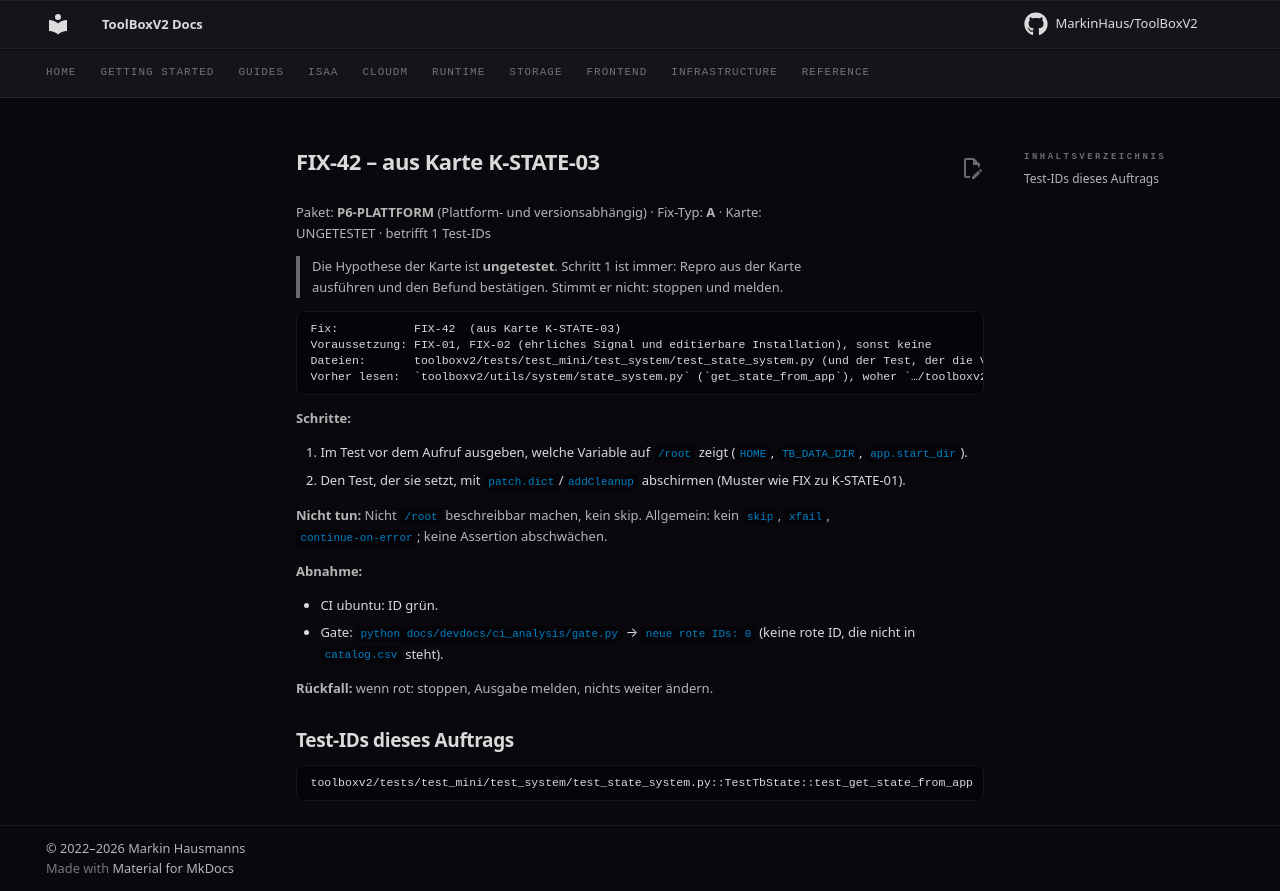

repository: MarkinHaus/ToolBoxV2 · page: devdocs/ci_analysis/fixes/FIX-42/index.html · generator: mkdocs

# FIX-42 – aus Karte K-STATE-03

Paket: **P6-PLATTFORM** (Plattform- und versionsabhängig) · Fix-Typ: **A** · Karte: UNGETESTET · betrifft 1 Test-IDs

> Die Hypothese der Karte ist **ungetestet**. Schritt 1 ist immer: Repro aus der Karte ausführen und den Befund bestätigen. Stimmt er nicht: stoppen und melden.

```
Fix:           FIX-42  (aus Karte K-STATE-03)
Voraussetzung: FIX-01, FIX-02 (ehrliches Signal und editierbare Installation), sonst keine
Dateien:       toolboxv2/tests/test_mini/test_system/test_state_system.py (und der Test, der die Variable hinterlässt)   (nur diese ändern)
Vorher lesen:  `toolboxv2/utils/system/state_system.py` (`get_state_from_app`), woher `…/toolboxv2/features` kommt
```

**Schritte:**

1. Im Test vor dem Aufruf ausgeben, welche Variable auf `/root` zeigt (`HOME`, `TB_DATA_DIR`, `app.start_dir`).
2. Den Test, der sie setzt, mit `patch.dict`/`addCleanup` abschirmen (Muster wie FIX zu K-STATE-01).

**Nicht tun:** Nicht `/root` beschreibbar machen, kein skip. Allgemein: kein `skip`, `xfail`, `continue-on-error`; keine Assertion abschwächen.

**Abnahme:**

- CI ubuntu: ID grün.
- Gate: `python docs/devdocs/ci_analysis/gate.py` → `neue rote IDs: 0` (keine rote ID, die nicht in `catalog.csv` steht).

**Rückfall:** wenn rot: stoppen, Ausgabe melden, nichts weiter ändern.

## Test-IDs dieses Auftrags

```
toolboxv2/tests/test_mini/test_system/test_state_system.py::TestTbState::test_get_state_from_app
```
